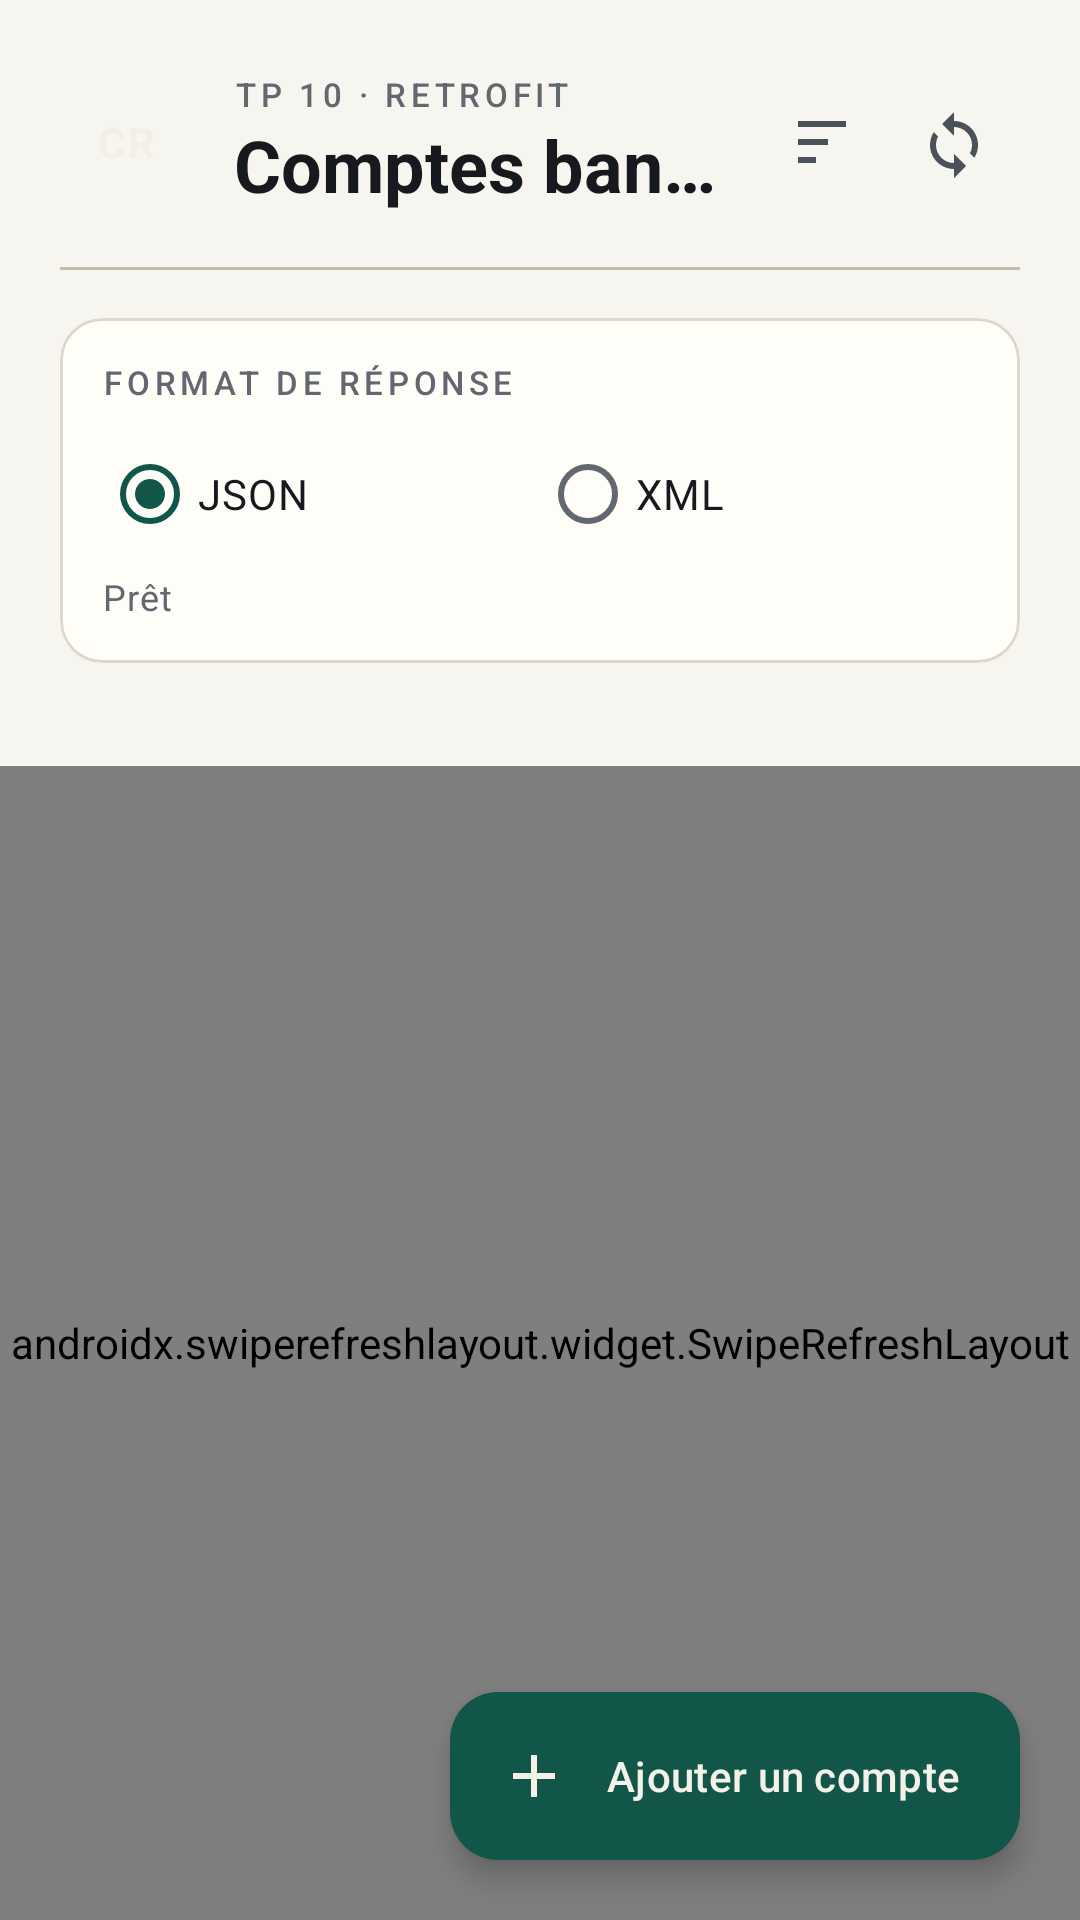

Produce the Android XML layout that renders to this screen, including the resource entries it uses.
<!-- AndroidManifest.xml: application theme Theme.RestClient -->
<!-- res/layout/activity_main.xml -->
<?xml version="1.0" encoding="utf-8"?>
<androidx.coordinatorlayout.widget.CoordinatorLayout xmlns:android="http://schemas.android.com/apk/res/android"
    xmlns:app="http://schemas.android.com/apk/res-auto"
    android:id="@+id/rootLayout"
    android:layout_width="match_parent"
    android:layout_height="match_parent"
    android:background="@color/paper">

    <LinearLayout
        android:layout_width="match_parent"
        android:layout_height="match_parent"
        android:orientation="vertical">

        <LinearLayout
            android:layout_width="match_parent"
            android:layout_height="wrap_content"
            android:orientation="vertical"
            android:paddingStart="20dp"
            android:paddingTop="24dp"
            android:paddingEnd="20dp"
            android:paddingBottom="16dp">

            <LinearLayout
                android:layout_width="match_parent"
                android:layout_height="wrap_content"
                android:gravity="center_vertical"
                android:orientation="horizontal">

                <TextView
                    android:layout_width="44dp"
                    android:layout_height="44dp"
                    android:background="@drawable/bg_brand_mark"
                    android:gravity="center"
                    android:letterSpacing="0.08"
                    android:text="CR"
                    android:textColor="#F2EFE7"
                    android:textSize="14sp"
                    android:textStyle="bold" />

                <LinearLayout
                    android:layout_width="0dp"
                    android:layout_height="wrap_content"
                    android:layout_marginStart="14dp"
                    android:layout_weight="1"
                    android:orientation="vertical">

                    <TextView
                        android:layout_width="wrap_content"
                        android:layout_height="wrap_content"
                        android:text="TP 10 · RETROFIT"
                        android:textAppearance="@style/TextAppearance.RestClient.Eyebrow" />

                    <TextView
                        android:layout_width="wrap_content"
                        android:layout_height="wrap_content"
                        android:singleLine="true"
                        android:text="Comptes bancaires"
                        android:textAppearance="@style/TextAppearance.RestClient.Title" />
                </LinearLayout>

                <ImageButton
                    android:id="@+id/btnCompare"
                    android:layout_width="44dp"
                    android:layout_height="44dp"
                    android:layout_marginStart="8dp"
                    android:background="?attr/selectableItemBackgroundBorderless"
                    android:contentDescription="Comparer JSON et XML"
                    android:padding="10dp"
                    android:src="@drawable/ic_compare" />

                <ImageButton
                    android:id="@+id/btnRefresh"
                    android:layout_width="44dp"
                    android:layout_height="44dp"
                    android:background="?attr/selectableItemBackgroundBorderless"
                    android:contentDescription="@string/retry"
                    android:padding="10dp"
                    android:src="@drawable/ic_refresh" />
            </LinearLayout>

            <View
                android:layout_width="match_parent"
                android:layout_height="1dp"
                android:layout_marginTop="18dp"
                android:background="@color/rule_strong" />
        </LinearLayout>

        <com.google.android.material.card.MaterialCardView
            android:id="@+id/formatCard"
            android:layout_width="match_parent"
            android:layout_height="wrap_content"
            android:layout_marginStart="20dp"
            android:layout_marginEnd="20dp"
            app:cardBackgroundColor="@color/surface"
            app:cardCornerRadius="14dp"
            app:cardElevation="0dp"
            app:strokeColor="@color/rule"
            app:strokeWidth="1dp">

            <LinearLayout
                android:layout_width="match_parent"
                android:layout_height="wrap_content"
                android:orientation="vertical"
                android:padding="14dp">

                <TextView
                    android:layout_width="wrap_content"
                    android:layout_height="wrap_content"
                    android:text="Format de réponse"
                    android:textAppearance="@style/TextAppearance.RestClient.Eyebrow" />

                <RadioGroup
                    android:id="@+id/formatGroup"
                    android:layout_width="match_parent"
                    android:layout_height="wrap_content"
                    android:layout_marginTop="8dp"
                    android:orientation="horizontal">

                    <com.google.android.material.radiobutton.MaterialRadioButton
                        android:id="@+id/radioJson"
                        android:layout_width="0dp"
                        android:layout_height="44dp"
                        android:layout_weight="1"
                        android:checked="true"
                        android:gravity="center_vertical"
                        android:text="@string/format_json"
                        android:textColor="@color/ink" />

                    <com.google.android.material.radiobutton.MaterialRadioButton
                        android:id="@+id/radioXml"
                        android:layout_width="0dp"
                        android:layout_height="44dp"
                        android:layout_weight="1"
                        android:gravity="center_vertical"
                        android:text="@string/format_xml"
                        android:textColor="@color/ink" />
                </RadioGroup>

                <TextView
                    android:id="@+id/tvSyncStatus"
                    android:layout_width="match_parent"
                    android:layout_height="wrap_content"
                    android:layout_marginTop="4dp"
                    android:text="Prêt"
                    android:textAppearance="@style/TextAppearance.RestClient.Caption" />
            </LinearLayout>
        </com.google.android.material.card.MaterialCardView>

        <TextView
            android:id="@+id/tvSummary"
            android:layout_width="match_parent"
            android:layout_height="wrap_content"
            android:layout_marginStart="20dp"
            android:layout_marginTop="18dp"
            android:layout_marginEnd="20dp"
            android:textAppearance="@style/TextAppearance.RestClient.Caption" />

        <FrameLayout
            android:layout_width="match_parent"
            android:layout_height="0dp"
            android:layout_weight="1">

            <androidx.swiperefreshlayout.widget.SwipeRefreshLayout
                android:id="@+id/swipeRefresh"
                android:layout_width="match_parent"
                android:layout_height="match_parent">

                <androidx.recyclerview.widget.RecyclerView
                    android:id="@+id/recyclerView"
                    android:layout_width="match_parent"
                    android:layout_height="match_parent"
                    android:clipToPadding="false"
                    android:paddingStart="20dp"
                    android:paddingTop="8dp"
                    android:paddingEnd="20dp"
                    android:paddingBottom="140dp"
                    android:scrollbars="none" />
            </androidx.swiperefreshlayout.widget.SwipeRefreshLayout>

            <LinearLayout
                android:id="@+id/emptyState"
                android:layout_width="match_parent"
                android:layout_height="match_parent"
                android:gravity="center"
                android:orientation="vertical"
                android:padding="32dp"
                android:visibility="gone">

                <ImageView
                    android:layout_width="40dp"
                    android:layout_height="40dp"
                    android:contentDescription="@null"
                    android:src="@drawable/ic_empty_ledger" />

                <TextView
                    android:layout_width="wrap_content"
                    android:layout_height="wrap_content"
                    android:layout_marginTop="14dp"
                    android:text="@string/empty_list"
                    android:textColor="@color/ink"
                    android:textSize="16sp"
                    android:textStyle="bold" />

                <TextView
                    android:layout_width="wrap_content"
                    android:layout_height="wrap_content"
                    android:layout_marginTop="4dp"
                    android:gravity="center"
                    android:text="@string/empty_list_hint"
                    android:textAppearance="@style/TextAppearance.RestClient.Caption" />
            </LinearLayout>

            <LinearLayout
                android:id="@+id/progressBar"
                android:layout_width="wrap_content"
                android:layout_height="wrap_content"
                android:layout_gravity="center"
                android:gravity="center"
                android:orientation="vertical"
                android:visibility="gone">

                <ProgressBar
                    android:layout_width="32dp"
                    android:layout_height="32dp"
                    android:indeterminateTint="@color/accent" />

                <TextView
                    android:layout_width="wrap_content"
                    android:layout_height="wrap_content"
                    android:layout_marginTop="10dp"
                    android:text="@string/loading"
                    android:textAppearance="@style/TextAppearance.RestClient.Caption" />
            </LinearLayout>
        </FrameLayout>
    </LinearLayout>

    <com.google.android.material.floatingactionbutton.ExtendedFloatingActionButton
        android:id="@+id/fabAdd"
        android:layout_width="wrap_content"
        android:layout_height="wrap_content"
        android:layout_gravity="bottom|end"
        android:layout_margin="20dp"
        android:contentDescription="@string/add_compte"
        android:text="@string/add_compte"
        android:textColor="#F4F1E9"
        app:backgroundTint="@color/accent"
        app:icon="@drawable/ic_add"
        app:iconTint="#F4F1E9" />

</androidx.coordinatorlayout.widget.CoordinatorLayout>
<!-- resources referenced by this layout -->
<resources>
  <color name="accent">#12564A</color>
  <color name="ink">#16191D</color>
  <color name="paper">#F7F5F0</color>
  <color name="rule">#DDD8CD</color>
  <color name="rule_strong">#C4BDAE</color>
  <color name="surface">#FFFDF8</color>
  <!-- drawable ic_add (drawable) -->
  <?xml version="1.0" encoding="utf-8"?>
  <vector xmlns:android="http://schemas.android.com/apk/res/android"
      android:width="24dp"
      android:height="24dp"
      android:viewportWidth="24"
      android:viewportHeight="24"
      android:tint="?attr/colorOnPrimary">
      <path
          android:fillColor="#000000"
          android:pathData="M11,5h2v6h6v2h-6v6h-2v-6H5v-2h6V5z" />
  </vector>
  <!-- drawable ic_compare (drawable) -->
  <?xml version="1.0" encoding="utf-8"?>
  <vector xmlns:android="http://schemas.android.com/apk/res/android"
      android:width="24dp"
      android:height="24dp"
      android:viewportWidth="24"
      android:viewportHeight="24"
      android:tint="@color/ink_soft">
      <path
          android:fillColor="#000000"
          android:pathData="M4,19h6v-2H4V19zM4,13h10v-2H4V13zM4,5v2h16V5H4z" />
  </vector>
  <!-- drawable ic_empty_ledger (drawable) -->
  <?xml version="1.0" encoding="utf-8"?>
  <vector xmlns:android="http://schemas.android.com/apk/res/android"
      android:width="24dp"
      android:height="24dp"
      android:viewportWidth="24"
      android:viewportHeight="24"
      android:tint="@color/ink_faint">
      <path
          android:fillColor="#000000"
          android:pathData="M4,5h16v2H4V5zM4,11h16v2H4v-2zM4,17h10v2H4v-2z" />
  </vector>
  <!-- drawable ic_refresh (drawable) -->
  <?xml version="1.0" encoding="utf-8"?>
  <vector xmlns:android="http://schemas.android.com/apk/res/android"
      android:width="24dp"
      android:height="24dp"
      android:viewportWidth="24"
      android:viewportHeight="24"
      android:tint="@color/ink_soft">
      <path
          android:fillColor="#000000"
          android:pathData="M12,5V2L8,6l4,4V7c3.31,0 6,2.69 6,6 0,1.01 -0.25,1.97 -0.7,2.8l1.46,1.46C19.54,16.03 20,14.57 20,13c0,-4.42 -3.58,-8 -8,-8zM12,19c-3.31,0 -6,-2.69 -6,-6 0,-1.01 0.25,-1.97 0.7,-2.8L5.24,8.74C4.46,9.97 4,11.43 4,13c0,4.42 3.58,8 8,8v3l4,-4 -4,-4v3z" />
  </vector>
  <string name="add_compte">Ajouter un compte</string>
  <string name="empty_list">Aucun compte pour le moment</string>
  <string name="empty_list_hint">Ajoutez un compte avec le bouton +</string>
  <string name="format_json">JSON</string>
  <string name="format_xml">XML</string>
  <string name="loading">Chargement des comptes</string>
  <string name="retry">Réessayer</string>
  <style name="TextAppearance.RestClient.Caption" parent="TextAppearance.Material3.BodySmall">
          <item name="android:textColor">@color/ink_faint</item>
          <item name="android:textSize">12sp</item>
      </style>
  <style name="TextAppearance.RestClient.Eyebrow" parent="TextAppearance.Material3.LabelSmall">
          <item name="android:textColor">@color/ink_faint</item>
          <item name="android:letterSpacing">0.14</item>
          <item name="android:textAllCaps">true</item>
          <item name="android:textSize">11sp</item>
      </style>
  <style name="TextAppearance.RestClient.Title" parent="TextAppearance.Material3.HeadlineSmall">
          <item name="android:textColor">@color/ink</item>
          <item name="android:textStyle">bold</item>
          <item name="android:textSize">24sp</item>
      </style>
  <color name="ink_soft">#4A5158</color>
  <color name="ink_faint">#61686F</color>
  <color name="accent_soft">#DCECE6</color>
  <color name="danger">#A02C22</color>
</resources>
